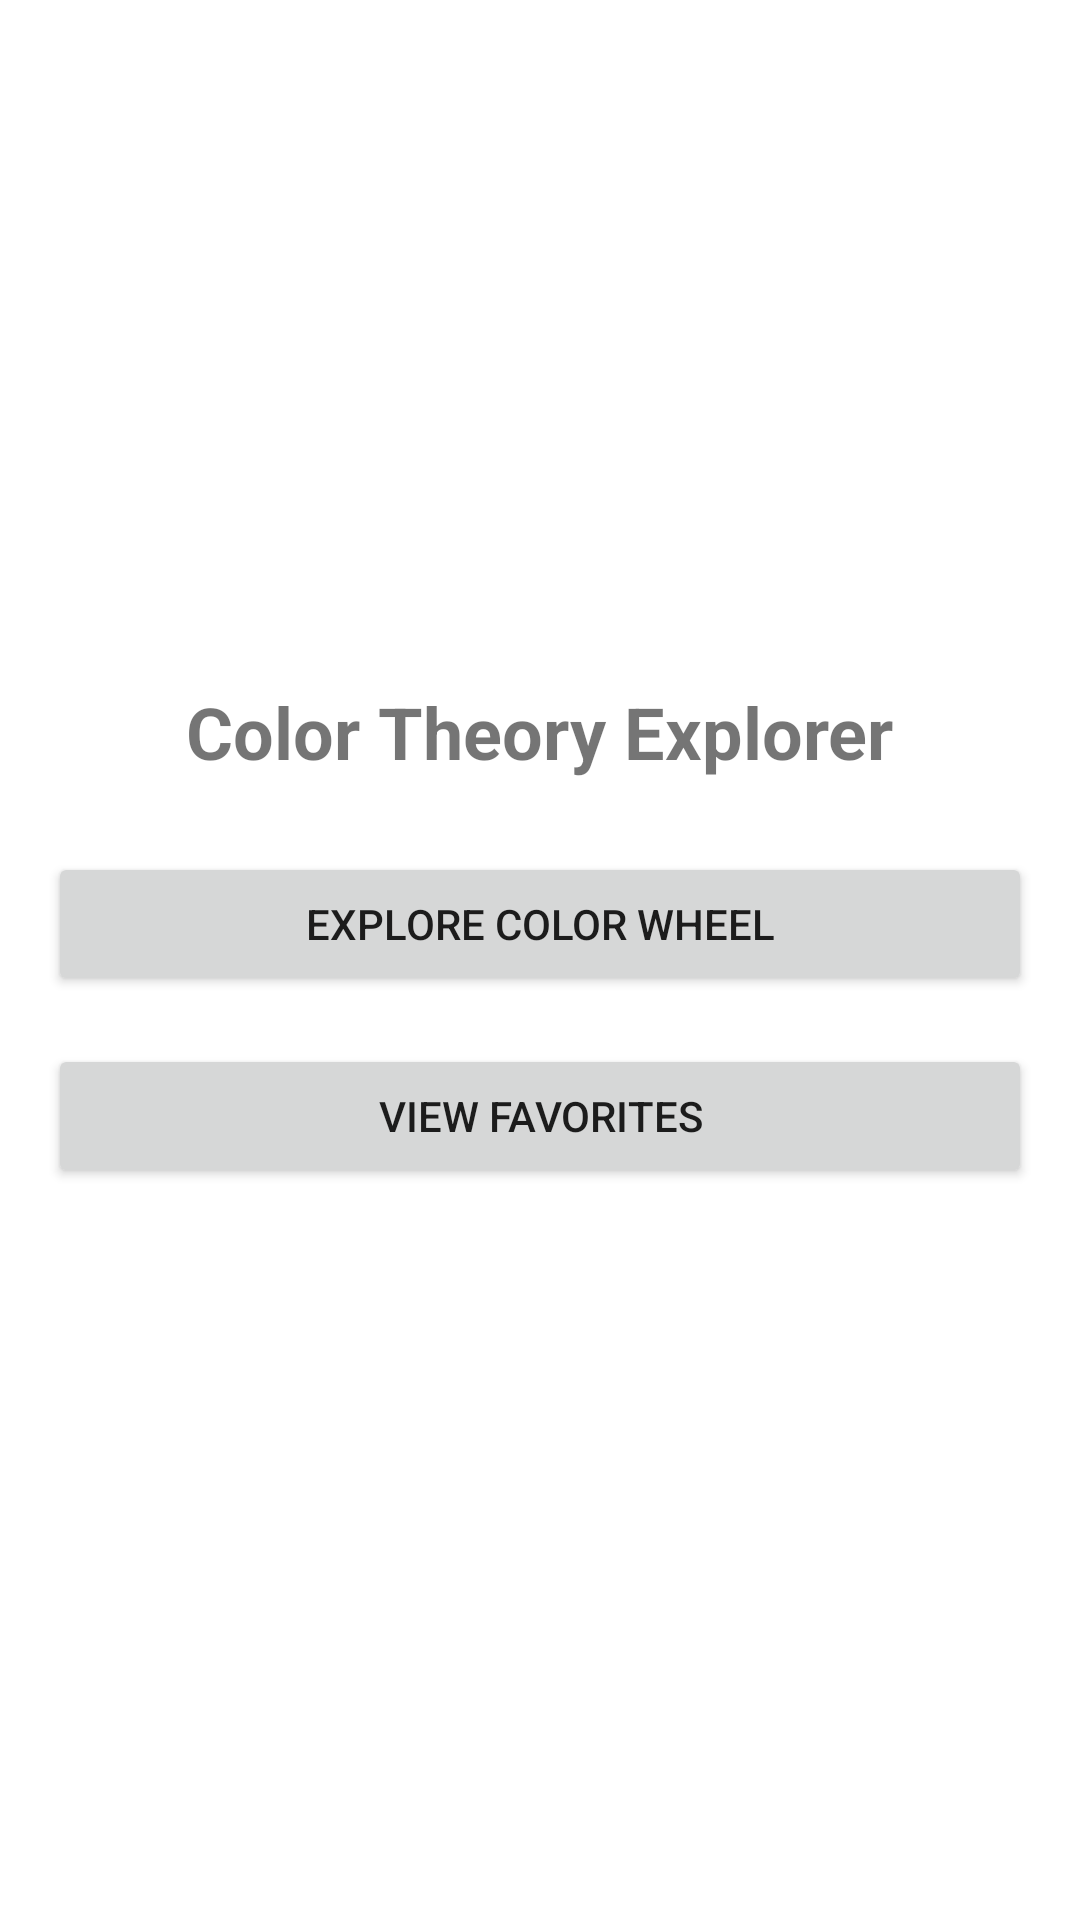

Reconstruct the res/layout file that produces this screen, plus the resources it refers to.
<!-- AndroidManifest.xml: application theme Theme.S3864120_VuBuiKhanhLinh_A1 -->
<!-- res/layout/activity_main.xml -->
<?xml version="1.0" encoding="utf-8"?>
<LinearLayout xmlns:android="http://schemas.android.com/apk/res/android"
android:layout_width="match_parent"
android:layout_height="match_parent"
android:orientation="vertical"
android:padding="16dp"
android:gravity="center">


<TextView
    android:id="@+id/appTitle"
    android:layout_width="wrap_content"
    android:layout_height="wrap_content"
    android:text="Color Theory Explorer"
    android:textSize="24sp"
    android:textStyle="bold"
    android:gravity="center"
    android:layout_marginBottom="24dp" />


<Button
    android:id="@+id/btnColorWheel"
    android:layout_width="match_parent"
    android:layout_height="wrap_content"
    android:text="Explore Color Wheel"
    android:layout_marginBottom="16dp" />


<Button
    android:id="@+id/btnFavorites"
    android:layout_width="match_parent"
    android:layout_height="wrap_content"
    android:text="View Favorites"
    android:layout_marginBottom="16dp" />

</LinearLayout>
<!-- resources referenced by this layout -->
<resources>
  <style name="Theme.S3864120_VuBuiKhanhLinh_A1" parent="Theme.MaterialComponents.DayNight.DarkActionBar">
          
          <item name="colorPrimary">@color/purple_500</item>
          <item name="colorPrimaryVariant">@color/purple_700</item>
          <item name="colorOnPrimary">@color/white</item>
          
          <item name="colorSecondary">@color/teal_200</item>
          <item name="colorSecondaryVariant">@color/teal_700</item>
          <item name="colorOnSecondary">@color/black</item>
          
          <item name="android:statusBarColor">?attr/colorPrimaryVariant</item>
          
      </style>
  <!-- not gathered from this repository: default colours our renderer supplied (Android Studio template values) -->
  <color name="purple_500">#FF6200EE</color>
  <color name="purple_700">#FF3700B3</color>
  <color name="teal_200">#FF03DAC5</color>
  <color name="teal_700">#FF018786</color>
  <color name="black">#FF000000</color>
  <color name="white">#FFFFFFFF</color>
</resources>
